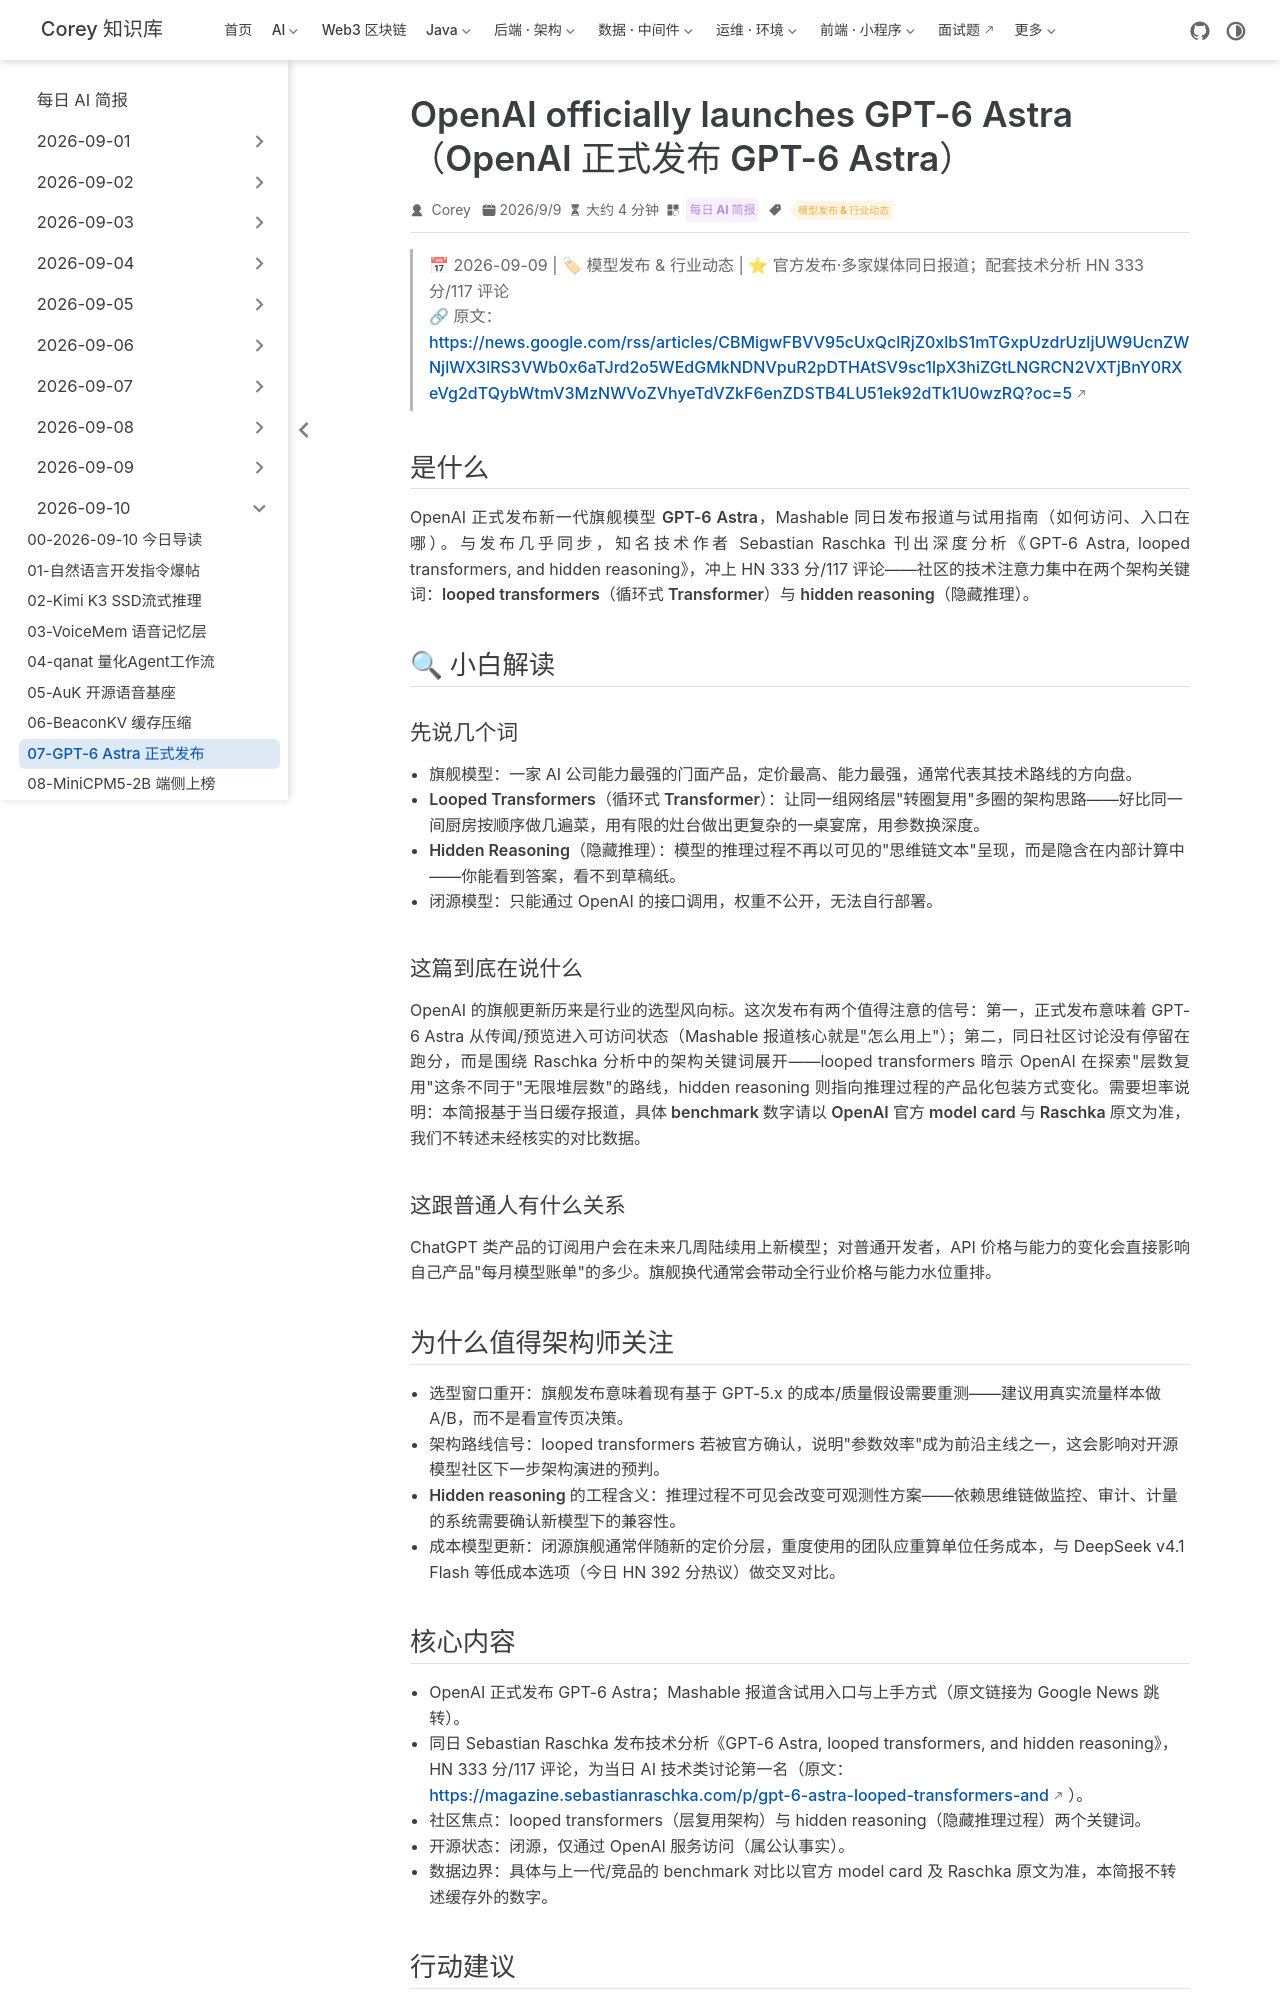

repository: code-corey/code-corey.github.io · page: News/2026-09-10/07-gpt6-astra-launch.html · generator: jekyll

---
title: "OpenAI officially launches GPT-6 Astra（OpenAI 正式发布 GPT-6 Astra）"
shortTitle: "GPT-6 Astra 正式发布"
sidebarGroup: "2026-09-10"
order: 7
date: 2026-09-09
category:
  - "每日 AI 简报"
tag:
  - "模型发布 & 行业动态"
description: "OpenAI 正式发布 GPT-6 Astra，Mashable 给出上手指南；同日 Raschka 技术分析刷屏 HN（333 分），looped transformers 成架构关键词。"
---

# OpenAI officially launches GPT-6 Astra（OpenAI 正式发布 GPT-6 Astra）

> 📅 2026-09-09 | 🏷 模型发布 & 行业动态 | ⭐ 官方发布·多家媒体同日报道；配套技术分析 HN 333 分/117 评论
> 🔗 原文：https://news.google.com/rss/articles/CBMigwFBVV95cUxQclRjZ0xlbS1mTGxpUzdrUzljUW9UcnZWNjlWX3lRS3VWb0x6aTJrd2o5WEdGMkNDNVpuR2pDTHAtSV9sc1lpX3hiZGtLNGRCN2VXTjBnY0RXeVg2dTQybWtmV3MzNWVoZVhyeTdVZkF6enZDSTB4LU51ek92dTk1U0wzRQ?oc=5

## 是什么

OpenAI 正式发布新一代旗舰模型 **GPT-6 Astra**，Mashable 同日发布报道与试用指南（如何访问、入口在哪）。与发布几乎同步，知名技术作者 Sebastian Raschka 刊出深度分析《GPT-6 Astra, looped transformers, and hidden reasoning》，冲上 HN 333 分/117 评论——社区的技术注意力集中在两个架构关键词：**looped transformers（循环式 Transformer）**与 **hidden reasoning（隐藏推理）**。

## 🔍 小白解读

### 先说几个词

- **旗舰模型**：一家 AI 公司能力最强的门面产品，定价最高、能力最强，通常代表其技术路线的方向盘。
- **Looped Transformers（循环式 Transformer）**：让同一组网络层"转圈复用"多圈的架构思路——好比同一间厨房按顺序做几遍菜，用有限的灶台做出更复杂的一桌宴席，用参数换深度。
- **Hidden Reasoning（隐藏推理）**：模型的推理过程不再以可见的"思维链文本"呈现，而是隐含在内部计算中——你能看到答案，看不到草稿纸。
- **闭源模型**：只能通过 OpenAI 的接口调用，权重不公开，无法自行部署。

### 这篇到底在说什么

OpenAI 的旗舰更新历来是行业的选型风向标。这次发布有两个值得注意的信号：第一，正式发布意味着 GPT-6 Astra 从传闻/预览进入可访问状态（Mashable 报道核心就是"怎么用上"）；第二，同日社区讨论没有停留在跑分，而是围绕 Raschka 分析中的架构关键词展开——looped transformers 暗示 OpenAI 在探索"层数复用"这条不同于"无限堆层数"的路线，hidden reasoning 则指向推理过程的产品化包装方式变化。需要坦率说明：本简报基于当日缓存报道，**具体 benchmark 数字请以 OpenAI 官方 model card 与 Raschka 原文为准**，我们不转述未经核实的对比数据。

### 这跟普通人有什么关系

ChatGPT 类产品的订阅用户会在未来几周陆续用上新模型；对普通开发者，API 价格与能力的变化会直接影响自己产品"每月模型账单"的多少。旗舰换代通常会带动全行业价格与能力水位重排。

## 为什么值得架构师关注

- **选型窗口重开**：旗舰发布意味着现有基于 GPT-5.x 的成本/质量假设需要重测——建议用真实流量样本做 A/B，而不是看宣传页决策。
- **架构路线信号**：looped transformers 若被官方确认，说明"参数效率"成为前沿主线之一，这会影响对开源模型社区下一步架构演进的预判。
- **Hidden reasoning 的工程含义**：推理过程不可见会改变可观测性方案——依赖思维链做监控、审计、计量的系统需要确认新模型下的兼容性。
- **成本模型更新**：闭源旗舰通常伴随新的定价分层，重度使用的团队应重算单位任务成本，与 DeepSeek v4.1 Flash 等低成本选项（今日 HN 392 分热议）做交叉对比。
